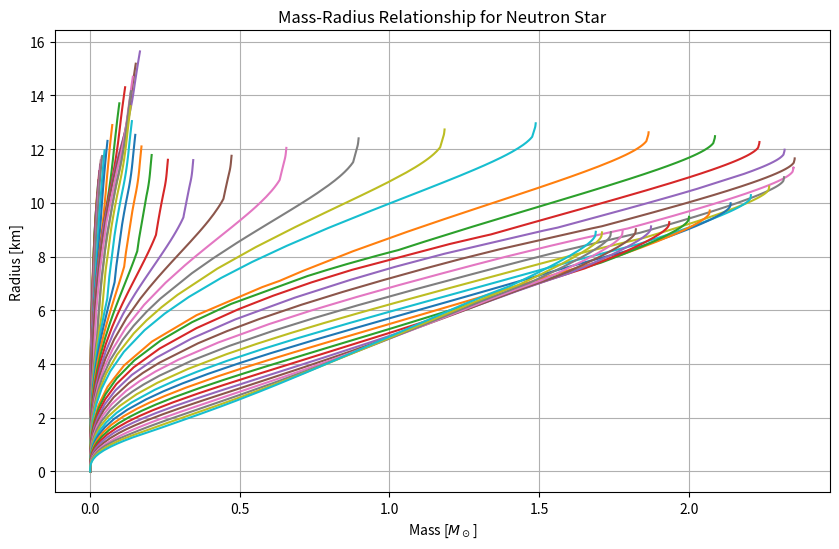

Write Python code to recreate this figure.
import numpy as np
from scipy.integrate import solve_ivp
import matplotlib.pyplot as plt

C = 3e10  # lightspeed [cgs]
G = 6.7e-8  # graviational constant [cgs]
K = 5.4e9  # derived K constant [cgs]
M_sun = 2e33  # solar mass [cgs]
R_sun = 7e10  # solar radius [cgs]
km = 1e5
"""
### Part A
def neutron_star_structure(radius, y, C, G, K):
    pressure, mass = y

    if pressure <= 0:  # make sure we don't get a negative pressure
        return [0,0]
    
    rho = (pressure / K) ** (3/5)  # invert EOS to get rho
    epsilon = (3/2) * (pressure / rho)  # solve the gamma equation to get epsilon
    
    dP_dr = -( G * (mass + 4 * np.pi * radius**3 * pressure / C**2) * 
             (rho + rho * epsilon / C**2 + pressure / C**2)) / (radius**2 * (1 - (2 * G * mass) / (radius * C**2)))
    dm_dr = 4 * np.pi * radius**2 * (rho + rho*epsilon / C**2)

    return [dP_dr, dm_dr]

def solve_neutron_star(rho_c, K, G, C):
    P_c = K * rho_c ** (5/3)
    intial_conditions = [P_c, 0]
    solution = solve_ivp(neutron_star_structure, [1e3, 2e8], intial_conditions, 
                         dense_output = True, args = (C, G, K), rtol = 1e-10, first_step = 100)
    radiuses = solution.t
    pressures, masses = solution.y

    surface_idx = np.argmax(pressures <= 1e-8)
    if pressures[surface_idx] > 1e-8:
        surface_idx = -1

    return radiuses[:surface_idx], masses[:surface_idx], pressures[:surface_idx]

central_densities = np.logspace(13, 15, 30)

plt.figure(figsize=(10, 6))

for rho_c in central_densities:
    radiuses, masses, pressures = solve_neutron_star(rho_c, K, G, C)
    plt.plot(radiuses / km, masses / M_sun)
    print(f"{pressures} \n")

plt.xlabel("Radius [km]")
plt.ylabel("Mass [$M_\\odot$]")
plt.title("Mass-Radius Relationship for Neutron Star")
plt.legend()
plt.grid(True)
plt.show()

"""
### Part B

central_densities = np.logspace(13, 16, 50)

###Epsilon and pressure values from CompOSE, cold neutron star website

epsilon_values = np.array([9.77e18, 9.95e18, 1.013e19, 1.03e19, 1.05e19, 1.07e19, 1.09e19, 1.115e19, 
    1.138e19, 1.1633e19, 1.1909e19, 1.221e19, 1.255e19, 1.29e19, 1.327e19, 1.372e19, 
    1.424e19, 1.485e19, 1.56e19, 1.648e19, 1.757e19, 1.891e19, 2.058e19, 2.2777e19, 2.5687e19,
    2.969e19, 3.5321e19, 4.328e19, 5.454e19, 7.020e19, 9.161e19, 1.201e20, 1.572e20,
    2.044e20, 2.631e20, 3.349e20, 4.216e20, 5.249e20, 6.466e20, 7.892e20, 9.552e20, 
    1.147e21, 1.369e21, 1.626e21, 1.919e21, 2.575e21, 2.645e21, 3.0885e21, 3.5968e21, 4.1787e21])

real_pressures_c = np.array([1.35e31, 1.61e31, 1.907e31, 2.266e31, 2.706e31, 3.239e31, 3.895e31, 4.714e31, 
                             5.76e32, 7.12e31, 8.95e31, 1.14e32, 1.45e32, 1.68e32, 2.22e32, 
                             2.99e32, 4.067e32, 5.575e32, 7.686e32, 1.067e33, 1.499e33, 2.141e33, 3.133e33, 
                             4.727e33, 7.358e33, 1.1755e34, 1.907e34, 3.104e34, 
                             5.008e34, 7.94e34, 1.231e5, 1.862e35, 2.751e35, 3.975e35, 5.634e35,
                             7.856e35, 1.0809e36, 1.471e36, 1.9855e36, 2.6616e36, 3.5495e36, 4.715e36,
                             6.2443e36, 8.251e36, 1.0884e37, 1.434e37, 1.8877e37, 2.4834e37,
                             3.2659e37, 4.294e37])


def neutron_star_structure(radius, y, C, G, epsilon_values, real_pressures_c, central_densities):
    pressure, mass = y

    if pressure <= 0:  # make sure we don't get a negative pressure
        return [0,0]
    
    epsilon = np.interp(pressure, real_pressures_c, epsilon_values)  # calc the epsilon for a given pressure
    rho = np.interp(pressure, real_pressures_c, central_densities)  # calc the density for a given pressure
    

    dP_dr = -( G * (mass + 4 * np.pi * radius**3 * pressure / C**2) * 
             (rho + (rho * epsilon / C**2) + pressure / C**2)) / (radius**2 * (1 - (2 * G * mass) / (radius * C**2)))
    dm_dr = 4 * np.pi * radius**2 * (rho + rho*epsilon / C**2)

    return [dP_dr, dm_dr]

def solve_neutron_star(C, G, P_c, epsilon_values, real_pressures_c, central_densities):

    intial_conditions = [P_c, 0]
    solution = solve_ivp(neutron_star_structure, [1e-5, 2e7], intial_conditions,
                         dense_output = True, args = (C, G, epsilon_values, real_pressures_c, central_densities), rtol = 1e-6, first_step = 10)
    radiuses = solution.t
    pressures, masses = solution.y

    surface_idx = np.argmax(pressures <= 1e-8)
    if pressures[surface_idx] > 1e-8:
        surface_idx = -1

    return radiuses[:surface_idx], masses[:surface_idx], pressures[:surface_idx]

plt.figure(figsize=(10, 6))

for P_c in real_pressures_c:
    radiuses, masses, pressures = solve_neutron_star(C, G, P_c, epsilon_values, real_pressures_c, central_densities)
    plt.plot(masses / M_sun, radiuses /km,)
    print(masses[-1] / M_sun, radiuses[-1] / km, pressures[-1])

plt.xlabel("Mass [$M_\\odot$]")
plt.ylabel("Radius [km]")
plt.title("Mass-Radius Relationship for Neutron Star")
#plt.legend()
plt.grid(True)
plt.show()
#"""

### Part C
# https://www.nature.com/articles/s41550-020-1014-6 url that says 1.4M_sun neutron star has R = 11 +0.9 -0.6 km
